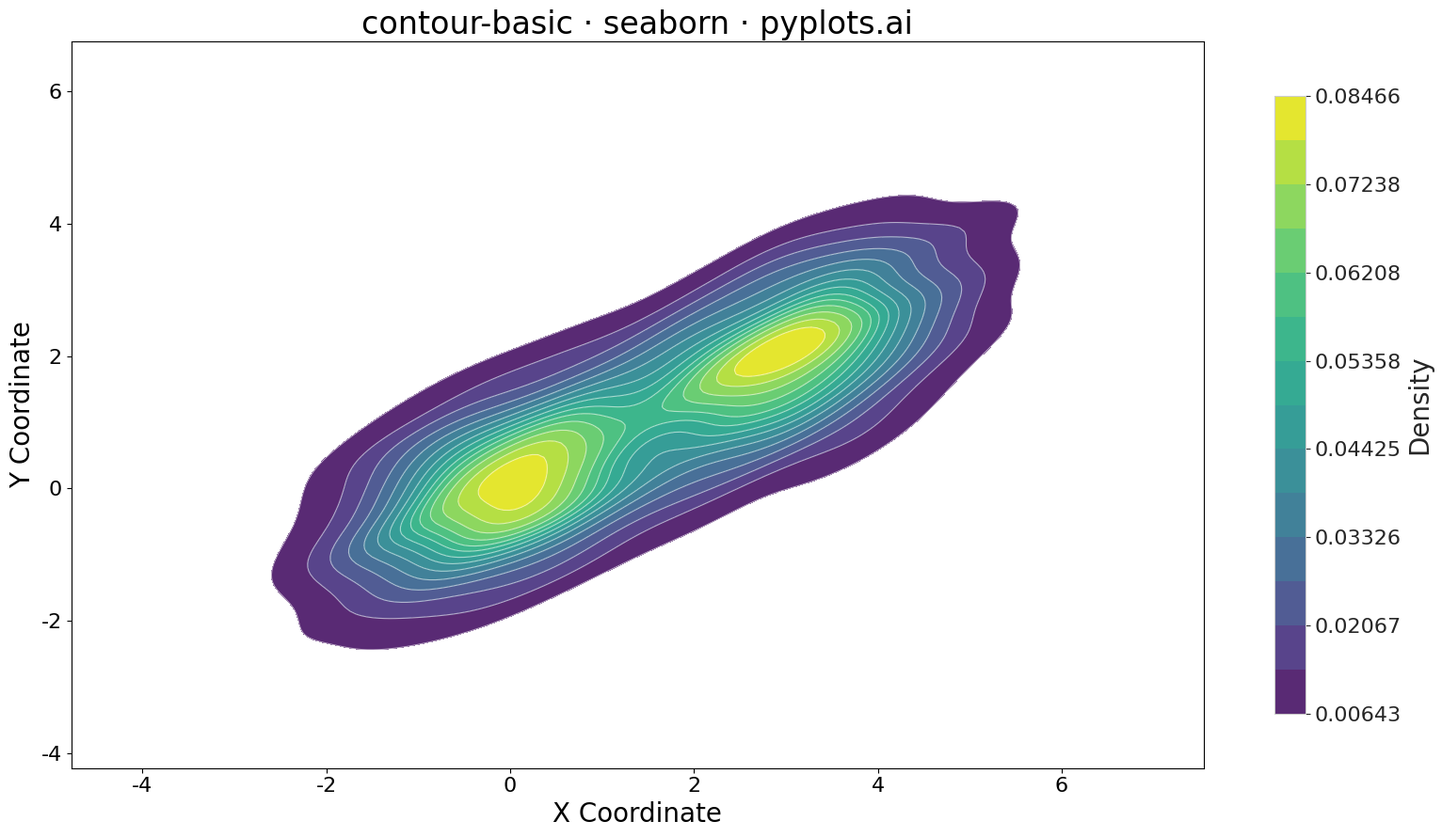

Write Python code to recreate this figure.
"""pyplots.ai
contour-basic: Basic Contour Plot
Library: seaborn | Python 3.13
Quality: pending | Created: 2025-12-23
"""

import matplotlib.pyplot as plt
import numpy as np
import seaborn as sns


# Data - Bivariate distribution to demonstrate contour density
np.random.seed(42)
n_points = 2000

# Create multimodal distribution with two centers
mean1 = [0, 0]
mean2 = [3, 2]
cov = [[1, 0.5], [0.5, 1]]

# Generate samples from two Gaussian clusters
samples1 = np.random.multivariate_normal(mean1, cov, n_points // 2)
samples2 = np.random.multivariate_normal(mean2, cov, n_points // 2)
x = np.concatenate([samples1[:, 0], samples2[:, 0]])
y = np.concatenate([samples1[:, 1], samples2[:, 1]])

# Create plot (4800x2700 px)
fig, ax = plt.subplots(figsize=(16, 9))
sns.set_style("whitegrid")

# Filled contour using seaborn's kdeplot
sns.kdeplot(
    x=x,
    y=y,
    fill=True,
    levels=15,
    cmap="viridis",
    alpha=0.9,
    ax=ax,
    cbar=True,
    cbar_kws={"label": "Density", "shrink": 0.85},
)

# Add contour lines for clarity
sns.kdeplot(x=x, y=y, levels=15, color="white", linewidths=0.8, alpha=0.6, ax=ax)

# Labels and styling
ax.set_xlabel("X Coordinate", fontsize=20)
ax.set_ylabel("Y Coordinate", fontsize=20)
ax.set_title("contour-basic · seaborn · pyplots.ai", fontsize=24)
ax.tick_params(axis="both", labelsize=16)

# Style colorbar
cbar = ax.collections[0].colorbar
if cbar:
    cbar.ax.tick_params(labelsize=16)
    cbar.set_label("Density", fontsize=20)

plt.tight_layout()
plt.savefig("plot.png", dpi=300, bbox_inches="tight")
